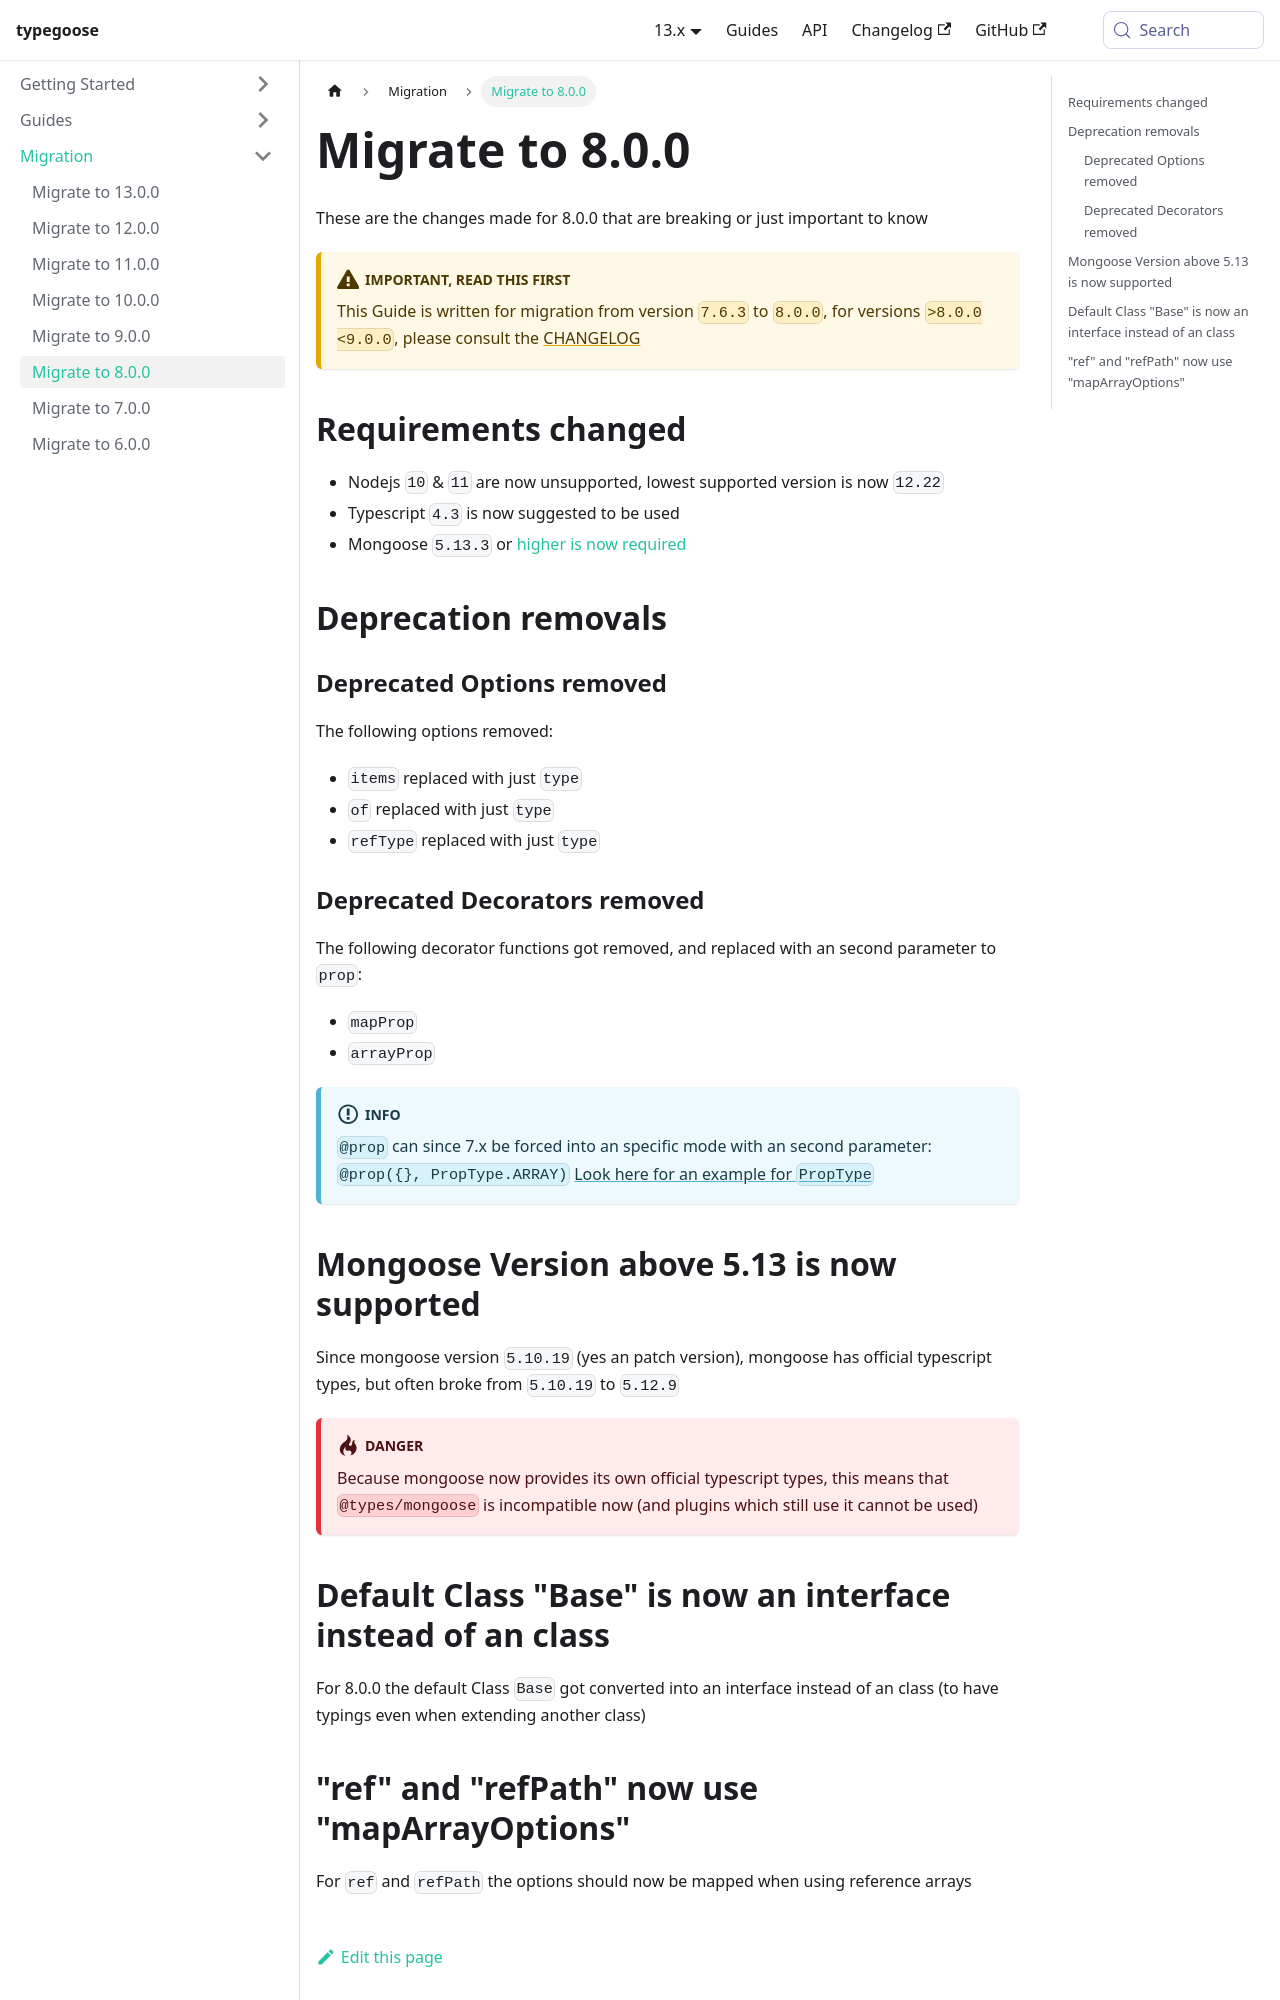

repository: typegoose/typegoose · page: docs/guides/migration/migrate-8/index.html · generator: docusaurus

---
id: migrate-8
title: 'Migrate to 8.0.0'
---

These are the changes made for 8.0.0 that are breaking or just important to know

:::warning Important, Read this first
This Guide is written for migration from version `7.6.3` to `8.0.0`, for versions `>8.0.0 <9.0.0`, please consult the [CHANGELOG](https://github.com/typegoose/typegoose/blob/master/CHANGELOG.md)
:::

## Requirements changed

- Nodejs `10` & `11` are now unsupported, lowest supported version is now `12.22`
- Typescript `4.3` is now suggested to be used
- Mongoose `5.13.3` or [higher is now required](#mongoose-version-above-513-is-now-supported)

## Deprecation removals

### Deprecated Options removed

The following options removed:

- `items` replaced with just `type`
- `of` replaced with just `type`
- `refType` replaced with just `type`

### Deprecated Decorators removed

The following decorator functions got removed, and replaced with an second parameter to `prop`:

- `mapProp`
- `arrayProp`

:::info
`@prop` can since 7.x be forced into an specific mode with an second parameter: `@prop({}, PropType.ARRAY)` [Look here for an example for `PropType`](../../api/decorators/prop.md#proptype)
:::

## Mongoose Version above 5.13 is now supported

Since mongoose version `5.10.19` (yes an patch version), mongoose has official typescript types, but often broke from `5.10.19` to `5.12.9`

:::danger
Because mongoose now provides its own official typescript types, this means that `@types/mongoose` is incompatible now (and plugins which still use it cannot be used)
:::
